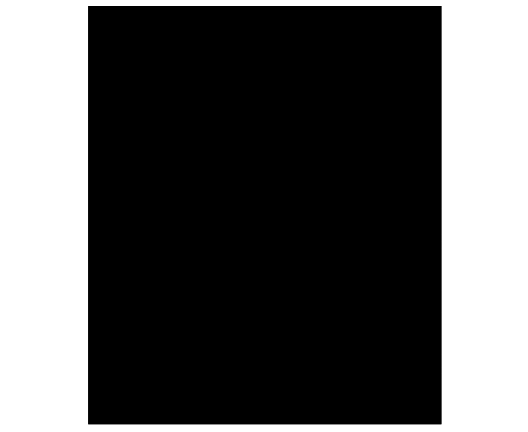
t = 0.00 s
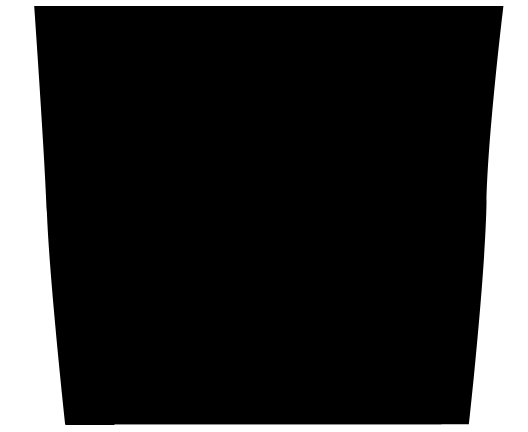
t = 0.41 s
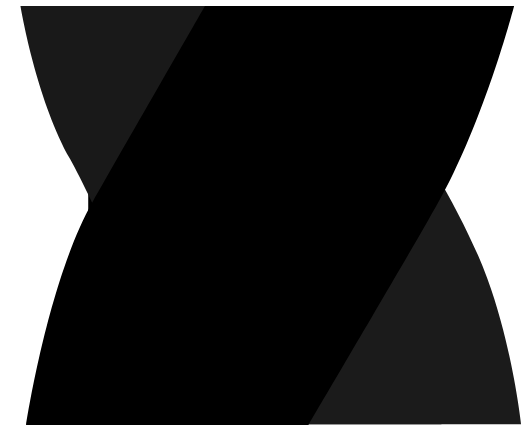
t = 0.80 s
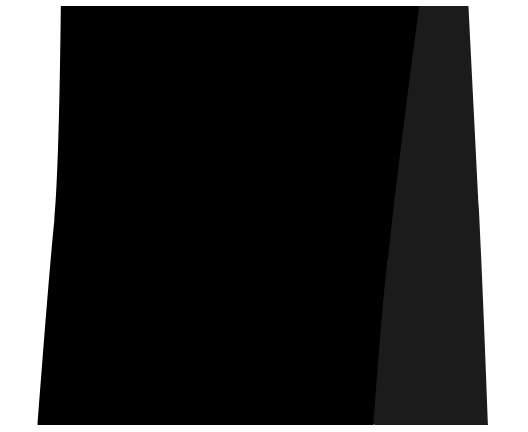
t = 1.21 s
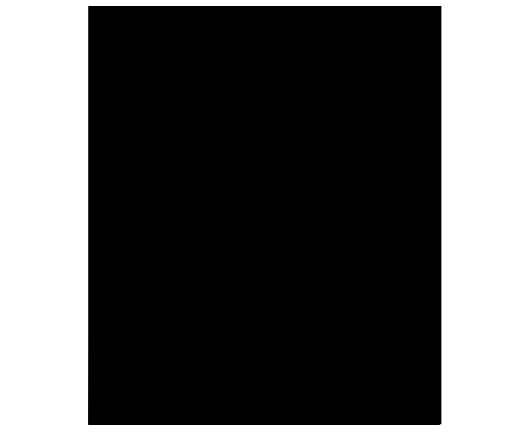
t = 1.50 s
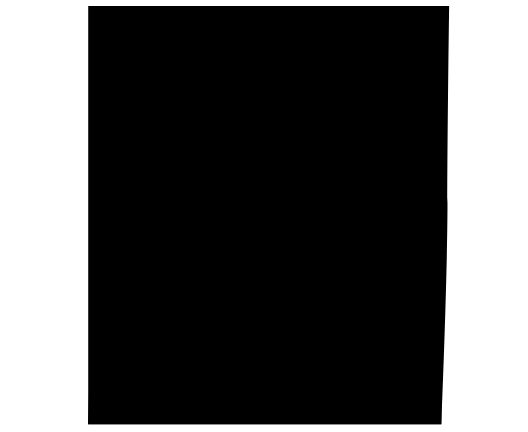
t = 2.00 s

The animated SVG that drew these frames (rendered in a browser with its animation timeline set to each time). Animation: 19 SMIL elements (animate=19); one cycle of 2.00 s, repeats indefinitely.

<svg xmlns="http://www.w3.org/2000/svg" xmlns:xlink="http://www.w3.org/1999/xlink" preserveAspectRatio="xMidYMid meet" width="944" height="772" viewBox="0 0 944 772" style="width:100%;height:100%"><defs><clipPath id="_R_G_L_4_C_0"><path id="_R_G_L_4_C_0_P_0" fill-rule="nonzero" d="M188 -129 C188,-129 -190.42,-129 -190.42,-129 C-190.42,-129 -190.42,128.47 -190.42,128.47 C-190.42,128.47 188,128.47 188,128.47 C188,128.47 188,-129 188,-129z "/></clipPath><clipPath id="_R_G_L_3_C_0"><path id="_R_G_L_3_C_0_P_0" fill-rule="nonzero" d="M188 -129 C188,-129 -190.42,-129 -190.42,-129 C-190.42,-129 -190.42,128.47 -190.42,128.47 C-190.42,128.47 188,128.47 188,128.47 C188,128.47 188,-129 188,-129z "/></clipPath><animate repeatCount="indefinite" dur="1.9333333s" begin="0s" xlink:href="#_R_G_L_3_G_G_0_D_0_P_0" fill="freeze" attributeName="fill" from="#000000" to="#000000" keyTimes="0;0.2586207;0.3275862;1" values="#000000;#000000;#1b1b1b;#1b1b1b" keySplines="0.167 0.167 0.833 0.833;0.167 0.167 0.833 0.833;0 0 0 0" calcMode="spline"/><animate repeatCount="indefinite" dur="1.9333333s" begin="0s" xlink:href="#_R_G_L_3_G_G_0_D_0_P_0" fill="freeze" attributeName="d" attributeType="XML" from="M109 -132 C109,-132 -108,-132 -108,-132 C-108,-132 -108,-51.33 -108,-11 C-108,35.33 -108,128 -108,128 C-108,128 109,128 109,128 C109,128 109,37.33 109,-8 C109,-49.33 109,-132 109,-132z " to="M40 -123 C40,-123 24,-122 24,-122 C24,-122 105,-29 79,21 C57.62,62.11 0,128 0,128 C0,128 130,128 130,128 C130,128 140,70 118,30 C81.18,-36.94 40,-123 40,-123z " keyTimes="0;0.1293103;0.1939655;0.2586207;0.3232759;0.387931;0.4525862;0.5172414;1" values="M109 -132 C109,-132 -108,-132 -108,-132 C-108,-132 -108,-51.33 -108,-11 C-108,35.33 -108,128 -108,128 C-108,128 109,128 109,128 C109,128 109,37.33 109,-8 C109,-49.33 109,-132 109,-132z ;M127 -132 C127,-132 -90,-132 -90,-132 C-90,-132 -97,-51.33 -97,-11 C-97,35.33 -108,128 -108,128 C-108,128 109,128 109,128 C109,128 123,37.33 123,-8 C123,-49.33 127,-132 127,-132z ;M144 -132 C144,-132 -57,-132 -57,-132 C-57,-132 -68,-59 -80,-10 C-91.02,35 -99,128 -99,128 C-99,128 124,128 124,128 C124,128 132,37.33 132,-8 C132,-49.33 144,-132 144,-132z ;M158 -132 C158,-132 -8,-132 -8,-132 C-8,-132 -28,-51 -40,-2 C-51.02,43 -77,128 -77,128 C-77,128 132,128 132,128 C132,128 147.85,37.22 151,-8 C154,-51 158,-132 158,-132z ;M126 -132 C126,-132 105,-132 105,-132 C105,-132 59,-54 33,-4 C11.62,37.11 -40,128 -40,128 C-40,128 145,128 145,128 C145,128 160,84.33 160,39 C160,-37 126,-132 126,-132z ;M40 -123 C40,-123 24,-122 24,-122 C24,-122 105,-29 79,21 C57.62,62.11 0,128 0,128 C0,128 158,128 158,128 C158,128 161.27,87.91 150,44 C131,-30 40,-123 40,-123z ;M40 -123 C40,-123 24,-122 24,-122 C24,-122 105,-29 79,21 C57.62,62.11 0,128 0,128 C0,128 158,128 158,128 C158,128 140,70 118,30 C81.18,-36.94 40,-123 40,-123z ;M40 -123 C40,-123 24,-122 24,-122 C24,-122 105,-29 79,21 C57.62,62.11 0,128 0,128 C0,128 130,128 130,128 C130,128 140,70 118,30 C81.18,-36.94 40,-123 40,-123z ;M40 -123 C40,-123 24,-122 24,-122 C24,-122 105,-29 79,21 C57.62,62.11 0,128 0,128 C0,128 130,128 130,128 C130,128 140,70 118,30 C81.18,-36.94 40,-123 40,-123z " keySplines="0.167 0.167 0.833 0.833;0.167 0.167 0.833 0.833;0.167 0.167 0.833 0.833;0.167 0.167 0.833 0.833;0.167 0.167 0.833 0.833;0.167 0.167 0.833 0.833;0.167 0.167 0.833 0.833;0 0 0 0" calcMode="spline"/><animate repeatCount="indefinite" dur="1.9333333s" begin="0s" xlink:href="#_R_G_L_3_G_G_0_D_1_P_0" fill="freeze" attributeName="d" attributeType="XML" from="M127 -132 C127,-132 -90,-132 -90,-132 C-90,-132 -97,-51.33 -97,-11 C-97,35.33 -108,128 -108,128 C-108,128 109,128 109,128 C109,128 123,37.33 123,-8 C123,-49.33 127,-132 127,-132z " to="M40 -123 C40,-123 24,-122 24,-122 C24,-122 105,-29 79,21 C57.62,62.11 0,128 0,128 C0,128 130,128 130,128 C130,128 140,70 118,30 C81.18,-36.94 40,-123 40,-123z " keyTimes="0;0.0646552;0.1293103;0.1939655;0.2586207;0.3232759;0.387931;0.8706897;1" values="M127 -132 C127,-132 -90,-132 -90,-132 C-90,-132 -97,-51.33 -97,-11 C-97,35.33 -108,128 -108,128 C-108,128 109,128 109,128 C109,128 123,37.33 123,-8 C123,-49.33 127,-132 127,-132z ;M144 -132 C144,-132 -57,-132 -57,-132 C-57,-132 -68,-59 -80,-10 C-91.02,35 -99,128 -99,128 C-99,128 124,128 124,128 C124,128 132,37.33 132,-8 C132,-49.33 144,-132 144,-132z ;M158 -132 C158,-132 -8,-132 -8,-132 C-8,-132 -28,-51 -40,-2 C-51.02,43 -77,128 -77,128 C-77,128 132,128 132,128 C132,128 147.85,37.22 151,-8 C154,-51 158,-132 158,-132z ;M126 -132 C126,-132 105,-132 105,-132 C105,-132 59,-54 33,-4 C11.62,37.11 -40,128 -40,128 C-40,128 145,128 145,128 C145,128 160,84.33 160,39 C160,-37 126,-132 126,-132z ;M40 -123 C40,-123 24,-122 24,-122 C24,-122 105,-29 79,21 C57.62,62.11 0,128 0,128 C0,128 158,128 158,128 C158,128 161.27,87.91 150,44 C131,-30 40,-123 40,-123z ;M40 -123 C40,-123 24,-122 24,-122 C24,-122 105,-29 79,21 C57.62,62.11 0,128 0,128 C0,128 158,128 158,128 C158,128 140,70 118,30 C81.18,-36.94 40,-123 40,-123z ;M40 -123 C40,-123 24,-122 24,-122 C24,-122 105,-29 79,21 C57.62,62.11 0,128 0,128 C0,128 130,128 130,128 C130,128 140,70 118,30 C81.18,-36.94 40,-123 40,-123z ;M40 -123 C40,-123 24,-122 24,-122 C24,-122 105,-29 79,21 C57.62,62.11 0,128 0,128 C0,128 130,128 130,128 C130,128 140,70 118,30 C81.18,-36.94 40,-123 40,-123z ;M40 -123 C40,-123 24,-122 24,-122 C24,-122 105,-29 79,21 C57.62,62.11 0,128 0,128 C0,128 130,128 130,128 C130,128 140,70 118,30 C81.18,-36.94 40,-123 40,-123z " keySplines="0.167 0.167 0.833 0.833;0.167 0.167 0.833 0.833;0.167 0.167 0.833 0.833;0.167 0.167 0.833 0.833;0.167 0.167 0.833 0.833;0.167 0.167 0.833 0.833;0 0 0 0;0 0 0 0" calcMode="spline"/><animate repeatCount="indefinite" dur="1.9333333s" begin="0s" xlink:href="#_R_G_L_3_G_N_1_T_0_M" fill="freeze" attributeName="opacity" from="0" to="0" keyTimes="0;0.3362069;0.3362078;0.6465517;0.6465517;1" values="0;0;1;1;0;0" keySplines="0 0 0 0;0 0 0 0;0 0 0 0;0 0 0 0;0 0 0 0" calcMode="spline"/><clipPath id="_R_G_L_2_C_0"><path id="_R_G_L_2_C_0_P_0" fill-rule="nonzero" d="M188 -129 C188,-129 -190.42,-129 -190.42,-129 C-190.42,-129 -190.42,128.47 -190.42,128.47 C-190.42,128.47 188,128.47 188,128.47 C188,128.47 188,-129 188,-129z "/></clipPath><animate repeatCount="indefinite" dur="1.9333333s" begin="0s" xlink:href="#_R_G_L_2_G_G_0_D_0_P_0" fill="freeze" attributeName="fill" from="#191919" to="#191919" keyTimes="0;0.4741379;0.5517241;1" values="#191919;#191919;#000000;#000000" keySplines="0.167 0.167 0.833 0.833;0.167 0.167 0.833 0.833;0 0 0 0" calcMode="spline"/><animate repeatCount="indefinite" dur="1.9333333s" begin="0s" xlink:href="#_R_G_L_2_G_G_0_D_0_P_0" fill="freeze" attributeName="d" attributeType="XML" from="M73 -131 C73,-131 -122,-131 -122,-131 C-122,-131 -134,-78 -108.82,-40.65 C-82.67,-1.85 -33,131 -33,131 C-33,131 -21,131 -21,131 C-21,131 -51.52,45.76 -33,10.12 C-8,-38 73,-131 73,-131z " to="M108 -131 C108,-131 -106,-131 -106,-131 C-106,-131 -106.82,-23.82 -106.82,-23.82 C-106.82,-23.82 -108,131 -108,131 C-108,131 108,131 108,131 C108,131 108,-8.94 108,-8.94 C108,-8.94 108,-131 108,-131z " keyTimes="0;0.3232759;0.387931;0.4525862;0.5172414;0.5818966;0.6465517;0.7758621;1" values="M73 -131 C73,-131 -122,-131 -122,-131 C-122,-131 -134,-78 -108.82,-40.65 C-82.67,-1.85 -33,131 -33,131 C-33,131 -21,131 -21,131 C-21,131 -51.52,45.76 -33,10.12 C-8,-38 73,-131 73,-131z ;M73 -131 C73,-131 -122,-131 -122,-131 C-122,-131 -134,-78 -108.82,-40.65 C-82.67,-1.85 -33,131 -33,131 C-33,131 -21,131 -21,131 C-21,131 -51.52,45.76 -33,10.12 C-8,-38 73,-131 73,-131z ;M49 -131 C49,-131 -146,-131 -146,-131 C-146,-131 -134,-78 -108.82,-40.65 C-82.67,-1.85 -33,131 -33,131 C-33,131 -21,131 -21,131 C-21,131 -51.52,45.76 -33,10.12 C-8,-38 49,-131 49,-131z ;M49 -131 C49,-131 -156,-131 -156,-131 C-156,-131 -151,-67 -134.82,-26.65 C-117.41,16.78 -63,131 -63,131 C-63,131 -51,131 -51,131 C-51,131 -51.52,45.76 -33,10.12 C-8,-38 49,-131 49,-131z ;M49 -131 C49,-131 -145,-131 -145,-131 C-145,-131 -151.61,-81.45 -155.82,-40.65 C-160.61,5.89 -127,131 -127,131 C-127,131 -115,131 -115,131 C-115,131 -51.52,45.76 -33,10.12 C-8,-38 49,-131 49,-131z ;M84 -131 C84,-131 -130,-131 -130,-131 C-130,-131 -140.61,-49.63 -144.82,-8.82 C-149.61,37.71 -157,131 -157,131 C-157,131 22,131 22,131 C22,131 41.75,49.14 51,10.06 C62.42,-38.2 84,-131 84,-131z ;M102 -130 C102,-130 -122,-131 -122,-131 C-122,-131 -117.35,-18.03 -120.15,9.18 C-123.35,40.2 -129.67,131 -129.67,131 C-129.67,131 91.67,131 91.67,131 C91.67,131 90.32,34.37 93,7.73 C97,-32 102,-130 102,-130z ;M108 -131 C108,-131 -106,-131 -106,-131 C-106,-131 -106.82,-23.82 -106.82,-23.82 C-106.82,-23.82 -108,131 -108,131 C-108,131 108,131 108,131 C108,131 108,-8.94 108,-8.94 C108,-8.94 108,-131 108,-131z ;M108 -131 C108,-131 -106,-131 -106,-131 C-106,-131 -106.82,-23.82 -106.82,-23.82 C-106.82,-23.82 -108,131 -108,131 C-108,131 108,131 108,131 C108,131 108,-8.94 108,-8.94 C108,-8.94 108,-131 108,-131z " keySplines="0.167 0.167 0.833 0.833;0.167 0.167 0.833 0.833;0.167 0.167 0.833 0.833;0.167 0.167 0.833 0.833;0.167 0.167 0.833 0.833;0.167 0.167 0.833 0.833;0.167 0.167 0.833 0.833;0 0 0 0" calcMode="spline"/><animate repeatCount="indefinite" dur="1.9333333s" begin="0s" xlink:href="#_R_G_L_2_G_G_0_D_1_P_0" fill="freeze" attributeName="d" attributeType="XML" from="M73 -131 C73,-131 -122,-131 -122,-131 C-122,-131 -134,-78 -108.82,-40.65 C-82.67,-1.85 -33,131 -33,131 C-33,131 -21,131 -21,131 C-21,131 -51.52,45.76 -33,10.12 C-8,-38 73,-131 73,-131z " to="M108 -131 C108,-131 -106,-131 -106,-131 C-106,-131 -106.82,-23.82 -106.82,-23.82 C-106.82,-23.82 -108,131 -108,131 C-108,131 108,131 108,131 C108,131 108,-8.94 108,-8.94 C108,-8.94 108,-131 108,-131z " keyTimes="0;0.1939655;0.2586207;0.3232759;0.387931;0.4525862;0.5172414;0.6465517;0.8706897;1" values="M73 -131 C73,-131 -122,-131 -122,-131 C-122,-131 -134,-78 -108.82,-40.65 C-82.67,-1.85 -33,131 -33,131 C-33,131 -21,131 -21,131 C-21,131 -51.52,45.76 -33,10.12 C-8,-38 73,-131 73,-131z ;M73 -131 C73,-131 -122,-131 -122,-131 C-122,-131 -134,-78 -108.82,-40.65 C-82.67,-1.85 -33,131 -33,131 C-33,131 -21,131 -21,131 C-21,131 -51.52,45.76 -33,10.12 C-8,-38 73,-131 73,-131z ;M49 -131 C49,-131 -146,-131 -146,-131 C-146,-131 -134,-78 -108.82,-40.65 C-82.67,-1.85 -33,131 -33,131 C-33,131 -21,131 -21,131 C-21,131 -51.52,45.76 -33,10.12 C-8,-38 49,-131 49,-131z ;M49 -131 C49,-131 -156,-131 -156,-131 C-156,-131 -151,-67 -134.82,-26.65 C-117.41,16.78 -63,131 -63,131 C-63,131 -51,131 -51,131 C-51,131 -51.52,45.76 -33,10.12 C-8,-38 49,-131 49,-131z ;M49 -131 C49,-131 -145,-131 -145,-131 C-145,-131 -151.61,-81.45 -155.82,-40.65 C-160.61,5.89 -127,131 -127,131 C-127,131 -115,131 -115,131 C-115,131 -51.52,45.76 -33,10.12 C-8,-38 49,-131 49,-131z ;M84 -131 C84,-131 -130,-131 -130,-131 C-130,-131 -140.61,-49.63 -144.82,-8.82 C-149.61,37.71 -157,131 -157,131 C-157,131 22,131 22,131 C22,131 41.75,49.14 51,10.06 C62.42,-38.2 84,-131 84,-131z ;M102 -130 C102,-130 -122,-131 -122,-131 C-122,-131 -117.35,-18.03 -120.15,9.18 C-123.35,40.2 -129.67,131 -129.67,131 C-129.67,131 91.67,131 91.67,131 C91.67,131 90.32,34.37 93,7.73 C97,-32 102,-130 102,-130z ;M108 -131 C108,-131 -106,-131 -106,-131 C-106,-131 -106.82,-23.82 -106.82,-23.82 C-106.82,-23.82 -108,131 -108,131 C-108,131 108,131 108,131 C108,131 108,-8.94 108,-8.94 C108,-8.94 108,-131 108,-131z ;M108 -131 C108,-131 -106,-131 -106,-131 C-106,-131 -106.82,-23.82 -106.82,-23.82 C-106.82,-23.82 -108,131 -108,131 C-108,131 108,131 108,131 C108,131 108,-8.94 108,-8.94 C108,-8.94 108,-131 108,-131z ;M108 -131 C108,-131 -106,-131 -106,-131 C-106,-131 -106.82,-23.82 -106.82,-23.82 C-106.82,-23.82 -108,131 -108,131 C-108,131 108,131 108,131 C108,131 108,-8.94 108,-8.94 C108,-8.94 108,-131 108,-131z " keySplines="0.167 0.167 0.833 0.833;0.167 0.167 0.833 0.833;0.167 0.167 0.833 0.833;0.167 0.167 0.833 0.833;0.167 0.167 0.833 0.833;0.167 0.167 0.833 0.833;0.167 0.167 0.833 0.833;0 0 0 0;0 0 0 0" calcMode="spline"/><animate repeatCount="indefinite" dur="1.9333333s" begin="0s" xlink:href="#_R_G_L_2_G_N_1_T_0_M" fill="freeze" attributeName="opacity" from="0" to="1" keyTimes="0;0.3232759;0.3232767;1" values="0;0;1;1" keySplines="0 0 0 0;0 0 0 0;0 0 0 0" calcMode="spline"/><clipPath id="_R_G_L_1_C_0"><path id="_R_G_L_1_C_0_P_0" fill-rule="nonzero" d="M188 -129 C188,-129 -190.42,-129 -190.42,-129 C-190.42,-129 -190.42,128.47 -190.42,128.47 C-190.42,128.47 188,128.47 188,128.47 C188,128.47 188,-129 188,-129z "/></clipPath><animate repeatCount="indefinite" dur="1.9333333s" begin="0s" xlink:href="#_R_G_L_1_G_G_0_D_0_P_0" fill="freeze" attributeName="fill" from="#000000" to="#000000" keyTimes="0;0.4568966;0.5258621;1" values="#000000;#000000;#1b1b1b;#1b1b1b" keySplines="0.167 0.167 0.833 0.833;0.167 0.167 0.833 0.833;0 0 0 0" calcMode="spline"/><animate repeatCount="indefinite" dur="1.9333333s" begin="0s" xlink:href="#_R_G_L_1_G_G_0_D_0_P_0" fill="freeze" attributeName="d" attributeType="XML" from="M73 -131 C73,-131 -122,-131 -122,-131 C-122,-131 -134,-78 -108.82,-40.65 C-82.67,-1.85 -33,131 -33,131 C-33,131 -21,131 -21,131 C-21,131 -51.52,45.76 -33,10.12 C-8,-38 73,-131 73,-131z " to="M107.5 -131 C107.5,-131 100.5,-131 100.5,-131 C100.5,-131 99.14,-76.99 95.37,-5.82 C91.5,67 92.5,132 92.5,132 C92.5,132 114.5,131 114.5,131 C114.5,131 110.28,37.17 107.99,-7.94 C105.5,-57 107.5,-131 107.5,-131z " keyTimes="0;0.0862069;0.1293103;0.1939655;0.2586207;0.3232759;0.387931;0.5172414;0.5818966;0.6465517;0.7112069;0.7672414;1" values="M73 -131 C73,-131 -122,-131 -122,-131 C-122,-131 -134,-78 -108.82,-40.65 C-82.67,-1.85 -33,131 -33,131 C-33,131 -21,131 -21,131 C-21,131 -51.52,45.76 -33,10.12 C-8,-38 73,-131 73,-131z ;M-67.47 -131.87 C-67.47,-131.87 -97.76,-131.73 -97.76,-131.73 C-97.76,-131.73 -106.52,-48.65 -99.23,-14.12 C-91.54,25.07 -100.8,126.13 -100.8,126.13 C-100.8,126.13 -91.5,126.13 -91.5,126.13 C-91.5,126.13 -94.4,48.57 -90.85,2.15 C-86,-66.6 -67.47,-131.87 -67.47,-131.87z ;M-89.08 -132 C-89.08,-132 -126.92,-132 -126.92,-132 C-126.92,-132 -121.33,-44.14 -116.79,-10.04 C-111.94,29.21 -110.94,130 -110.94,130 C-110.94,130 -102.06,130 -102.06,130 C-102.06,130 -101,49 -99.75,0.93 C-98,-71 -89.08,-132 -89.08,-132z ;M-55.5 -131 C-55.5,-131 -137.5,-131 -137.5,-131 C-137.5,-131 -128.4,-33.76 -127.98,-0.32 C-127.4,39.02 -119.33,131 -119.33,131 C-119.33,131 -96.67,131 -96.67,131 C-96.67,131 -86.97,37.28 -79.5,3.89 C-70.29,-39.57 -55.5,-131 -55.5,-131z ;M1 -131 C1,-131 -153,-131 -153,-131 C-153,-131 -153.45,-47.5 -149.82,-7.82 C-145.45,39.84 -129,131 -129,131 C-129,131 -79,131 -79,131 C-79,131 -56.26,50.2 -44,10.06 C-29.59,-37.14 1,-131 1,-131z ;M102.75 -130 C102.75,-130 -121.25,-130 -121.25,-130 C-121.25,-130 -144.09,-52.52 -151.66,-15.89 C-163.73,33.42 -142,131 -142,131 C-142,131 -39.5,131 -39.5,131 C-39.5,131 2.58,45.7 21.98,7.05 C49.21,-44.57 102.75,-130 102.75,-130z ;M152.5 -131 C152.5,-131 -57.5,-129 -57.5,-129 C-57.5,-129 -106.73,-43.53 -125.5,-9.96 C-154,41 -155,131 -155,131 C-155,131 0,131 0,131 C0,131 61.41,41.21 87.97,4.04 C128,-52 152.5,-131 152.5,-131z ;M161 -131 C161,-131 50,-131 50,-131 C50,-131 -3,-39 -25.13,-1.82 C-50.67,41.06 -113,131 -113,131 C-113,131 129,131 129,131 C129,131 147.52,41.95 152.49,-2.94 C157.2,-45.46 161,-131 161,-131z ;M132 -131 C132,-131 84,-131 84,-131 C84,-131 69,-74 51.87,-4.82 C33.84,67.97 23,131 23,131 C23,131 154,131 154,131 C154,131 151.78,46.17 149.49,1.06 C147,-48 132,-131 132,-131z ;M122 -131 C122,-131 102,-131 102,-131 C102,-131 98.64,-76.99 94.87,-5.82 C91,67 92,132 92,132 C92,132 129,131 129,131 C129,131 124.78,37.17 122.49,-7.94 C120,-57 122,-131 122,-131z ;M113 -131 C113,-131 106,-131 106,-131 C106,-131 104.64,-76.99 100.87,-5.82 C97,67 98,132 98,132 C98,132 120,131 120,131 C120,131 115.78,37.17 113.49,-7.94 C111,-57 113,-131 113,-131z ;M107.5 -131 C107.5,-131 100.5,-131 100.5,-131 C100.5,-131 99.14,-76.99 95.37,-5.82 C91.5,67 92.5,132 92.5,132 C92.5,132 114.5,131 114.5,131 C114.5,131 110.28,37.17 107.99,-7.94 C105.5,-57 107.5,-131 107.5,-131z ;M107.5 -131 C107.5,-131 100.5,-131 100.5,-131 C100.5,-131 99.14,-76.99 95.37,-5.82 C91.5,67 92.5,132 92.5,132 C92.5,132 114.5,131 114.5,131 C114.5,131 110.28,37.17 107.99,-7.94 C105.5,-57 107.5,-131 107.5,-131z " keySplines="0.167 0.167 0.833 0.833;0.167 0.167 0.833 0.833;0.167 0.167 0.833 0.833;0.167 0.167 0.833 0.833;0.167 0.167 0.833 0.833;0.167 0.167 0.833 0.833;0.167 0.167 0.833 0.833;0.167 0.167 0.833 0.833;0.167 0.167 0.833 0.833;0.167 0.167 0.833 0.833;0.167 0.167 0.833 0.833;0 0 0 0" calcMode="spline"/><animate repeatCount="indefinite" dur="1.9333333s" begin="0s" xlink:href="#_R_G_L_1_G_G_0_D_1_P_0" fill="freeze" attributeName="d" attributeType="XML" from="M-89.08 -132 C-89.08,-132 -126.92,-132 -126.92,-132 C-126.92,-132 -121.33,-44.14 -116.79,-10.04 C-111.94,29.21 -110.94,130 -110.94,130 C-110.94,130 -102.06,130 -102.06,130 C-102.06,130 -101,49 -99.75,0.93 C-98,-71 -89.08,-132 -89.08,-132z " to="M107.5 -131 C107.5,-131 100.5,-131 100.5,-131 C100.5,-131 99.14,-76.99 95.37,-5.82 C91.5,67 92.5,132 92.5,132 C92.5,132 114.5,131 114.5,131 C114.5,131 110.28,37.17 107.99,-7.94 C105.5,-57 107.5,-131 107.5,-131z " keyTimes="0;0.0646552;0.1293103;0.1939655;0.2586207;0.387931;0.4525862;0.5172414;0.5818966;0.637931;0.8706897;1" values="M-89.08 -132 C-89.08,-132 -126.92,-132 -126.92,-132 C-126.92,-132 -121.33,-44.14 -116.79,-10.04 C-111.94,29.21 -110.94,130 -110.94,130 C-110.94,130 -102.06,130 -102.06,130 C-102.06,130 -101,49 -99.75,0.93 C-98,-71 -89.08,-132 -89.08,-132z ;M-55.5 -131 C-55.5,-131 -137.5,-131 -137.5,-131 C-137.5,-131 -128.4,-33.76 -127.98,-0.32 C-127.4,39.02 -119.33,131 -119.33,131 C-119.33,131 -96.67,131 -96.67,131 C-96.67,131 -86.97,37.28 -79.5,3.89 C-70.29,-39.57 -55.5,-131 -55.5,-131z ;M1 -131 C1,-131 -153,-131 -153,-131 C-153,-131 -153.45,-47.5 -149.82,-7.82 C-145.45,39.84 -129,131 -129,131 C-129,131 -79,131 -79,131 C-79,131 -56.26,50.2 -44,10.06 C-29.59,-37.14 1,-131 1,-131z ;M102.75 -130 C102.75,-130 -121.25,-130 -121.25,-130 C-121.25,-130 -144.09,-52.52 -151.66,-15.89 C-163.73,33.42 -142,131 -142,131 C-142,131 -39.5,131 -39.5,131 C-39.5,131 2.58,45.7 21.98,7.05 C49.21,-44.57 102.75,-130 102.75,-130z ;M152.5 -131 C152.5,-131 -57.5,-129 -57.5,-129 C-57.5,-129 -106.73,-43.53 -125.5,-9.96 C-154,41 -155,131 -155,131 C-155,131 0,131 0,131 C0,131 61.41,41.21 87.97,4.04 C128,-52 152.5,-131 152.5,-131z ;M161 -131 C161,-131 50,-131 50,-131 C50,-131 -3,-39 -25.13,-1.82 C-50.67,41.06 -113,131 -113,131 C-113,131 129,131 129,131 C129,131 147.52,41.95 152.49,-2.94 C157.2,-45.46 161,-131 161,-131z ;M132 -131 C132,-131 84,-131 84,-131 C84,-131 69,-74 51.87,-4.82 C33.84,67.97 23,131 23,131 C23,131 154,131 154,131 C154,131 151.78,46.17 149.49,1.06 C147,-48 132,-131 132,-131z ;M122 -131 C122,-131 102,-131 102,-131 C102,-131 98.64,-76.99 94.87,-5.82 C91,67 92,132 92,132 C92,132 129,131 129,131 C129,131 124.78,37.17 122.49,-7.94 C120,-57 122,-131 122,-131z ;M113 -131 C113,-131 106,-131 106,-131 C106,-131 104.64,-76.99 100.87,-5.82 C97,67 98,132 98,132 C98,132 120,131 120,131 C120,131 115.78,37.17 113.49,-7.94 C111,-57 113,-131 113,-131z ;M107.5 -131 C107.5,-131 100.5,-131 100.5,-131 C100.5,-131 99.14,-76.99 95.37,-5.82 C91.5,67 92.5,132 92.5,132 C92.5,132 114.5,131 114.5,131 C114.5,131 110.28,37.17 107.99,-7.94 C105.5,-57 107.5,-131 107.5,-131z ;M107.5 -131 C107.5,-131 100.5,-131 100.5,-131 C100.5,-131 99.14,-76.99 95.37,-5.82 C91.5,67 92.5,132 92.5,132 C92.5,132 114.5,131 114.5,131 C114.5,131 110.28,37.17 107.99,-7.94 C105.5,-57 107.5,-131 107.5,-131z ;M107.5 -131 C107.5,-131 100.5,-131 100.5,-131 C100.5,-131 99.14,-76.99 95.37,-5.82 C91.5,67 92.5,132 92.5,132 C92.5,132 114.5,131 114.5,131 C114.5,131 110.28,37.17 107.99,-7.94 C105.5,-57 107.5,-131 107.5,-131z " keySplines="0.167 0.167 0.833 0.833;0.167 0.167 0.833 0.833;0.167 0.167 0.833 0.833;0.167 0.167 0.833 0.833;0.167 0.167 0.833 0.833;0.167 0.167 0.833 0.833;0.167 0.167 0.833 0.833;0.167 0.167 0.833 0.833;0.167 0.167 0.833 0.833;0 0 0 0;0 0 0 0" calcMode="spline"/><animate repeatCount="indefinite" dur="1.9333333s" begin="0s" xlink:href="#_R_G_L_1_G" fill="freeze" attributeName="opacity" from="1" to="0" keyTimes="0;0.7241379;0.7758621;1" values="1;1;0;0" keySplines="0.167 0.167 0.833 0.833;0.167 0.167 0.833 0.833;0 0 0 0" calcMode="spline"/><animate repeatCount="indefinite" dur="1.9333333s" begin="0s" xlink:href="#_R_G_L_1_G_N_1_T_0_M" fill="freeze" attributeName="opacity" from="0" to="0" keyTimes="0;0.0689655;0.0689664;0.9051724;0.9051724;1" values="0;0;1;1;0;0" keySplines="0 0 0 0;0 0 0 0;0 0 0 0;0 0 0 0;0 0 0 0" calcMode="spline"/><clipPath id="_R_G_L_0_C_0"><path id="_R_G_L_0_C_0_P_0" fill-rule="nonzero" d="M188 -129 C188,-129 -190.42,-129 -190.42,-129 C-190.42,-129 -190.42,128.47 -190.42,128.47 C-190.42,128.47 188,128.47 188,128.47 C188,128.47 188,-129 188,-129z "/></clipPath><animate repeatCount="indefinite" dur="1.9333333s" begin="0s" xlink:href="#_R_G_L_0_G_G_0_D_0_P_0" fill="freeze" attributeName="fill" from="#000000" to="#000000" keyTimes="0;0.2586207;0.3275862;1" values="#000000;#000000;#1b1b1b;#1b1b1b" keySplines="0.167 0.167 0.833 0.833;0.167 0.167 0.833 0.833;0 0 0 0" calcMode="spline"/><animate repeatCount="indefinite" dur="1.9333333s" begin="0s" xlink:href="#_R_G_L_0_G_G_0_D_0_P_0" fill="freeze" attributeName="d" attributeType="XML" from="M109 -132 C109,-132 -108,-132 -108,-132 C-108,-132 -108,-51.33 -108,-11 C-108,35.33 -108,128 -108,128 C-108,128 109,128 109,128 C109,128 109,37.33 109,-8 C109,-49.33 109,-132 109,-132z " to="M40 -123 C40,-123 24,-122 24,-122 C24,-122 105,-29 79,21 C57.62,62.11 0,128 0,128 C0,128 130,128 130,128 C130,128 140,70 118,30 C81.18,-36.94 40,-123 40,-123z " keyTimes="0;0.1293103;0.1939655;0.2586207;0.3232759;0.387931;0.4525862;0.5172414;1" values="M109 -132 C109,-132 -108,-132 -108,-132 C-108,-132 -108,-51.33 -108,-11 C-108,35.33 -108,128 -108,128 C-108,128 109,128 109,128 C109,128 109,37.33 109,-8 C109,-49.33 109,-132 109,-132z ;M127 -132 C127,-132 -90,-132 -90,-132 C-90,-132 -97,-51.33 -97,-11 C-97,35.33 -108,128 -108,128 C-108,128 109,128 109,128 C109,128 123,37.33 123,-8 C123,-49.33 127,-132 127,-132z ;M144 -132 C144,-132 -57,-132 -57,-132 C-57,-132 -68,-59 -80,-10 C-91.02,35 -99,128 -99,128 C-99,128 124,128 124,128 C124,128 132,37.33 132,-8 C132,-49.33 144,-132 144,-132z ;M158 -132 C158,-132 -8,-132 -8,-132 C-8,-132 -28,-51 -40,-2 C-51.02,43 -77,128 -77,128 C-77,128 132,128 132,128 C132,128 147.85,37.22 151,-8 C154,-51 158,-132 158,-132z ;M126 -132 C126,-132 105,-132 105,-132 C105,-132 59,-54 33,-4 C11.62,37.11 -40,128 -40,128 C-40,128 145,128 145,128 C145,128 160,84.33 160,39 C160,-37 126,-132 126,-132z ;M40 -123 C40,-123 24,-122 24,-122 C24,-122 105,-29 79,21 C57.62,62.11 0,128 0,128 C0,128 158,128 158,128 C158,128 161.27,87.91 150,44 C131,-30 40,-123 40,-123z ;M40 -123 C40,-123 24,-122 24,-122 C24,-122 105,-29 79,21 C57.62,62.11 0,128 0,128 C0,128 158,128 158,128 C158,128 140,70 118,30 C81.18,-36.94 40,-123 40,-123z ;M40 -123 C40,-123 24,-122 24,-122 C24,-122 105,-29 79,21 C57.62,62.11 0,128 0,128 C0,128 130,128 130,128 C130,128 140,70 118,30 C81.18,-36.94 40,-123 40,-123z ;M40 -123 C40,-123 24,-122 24,-122 C24,-122 105,-29 79,21 C57.62,62.11 0,128 0,128 C0,128 130,128 130,128 C130,128 140,70 118,30 C81.18,-36.94 40,-123 40,-123z " keySplines="0.167 0.167 0.833 0.833;0.167 0.167 0.833 0.833;0.167 0.167 0.833 0.833;0.167 0.167 0.833 0.833;0.167 0.167 0.833 0.833;0.167 0.167 0.833 0.833;0.167 0.167 0.833 0.833;0 0 0 0" calcMode="spline"/><animate repeatCount="indefinite" dur="1.9333333s" begin="0s" xlink:href="#_R_G_L_0_G_G_0_D_1_P_0" fill="freeze" attributeName="d" attributeType="XML" from="M127 -132 C127,-132 -90,-132 -90,-132 C-90,-132 -97,-51.33 -97,-11 C-97,35.33 -108,128 -108,128 C-108,128 109,128 109,128 C109,128 123,37.33 123,-8 C123,-49.33 127,-132 127,-132z " to="M40 -123 C40,-123 24,-122 24,-122 C24,-122 105,-29 79,21 C57.62,62.11 0,128 0,128 C0,128 130,128 130,128 C130,128 140,70 118,30 C81.18,-36.94 40,-123 40,-123z " keyTimes="0;0.0646552;0.1293103;0.1939655;0.2586207;0.3232759;0.387931;0.8706897;1" values="M127 -132 C127,-132 -90,-132 -90,-132 C-90,-132 -97,-51.33 -97,-11 C-97,35.33 -108,128 -108,128 C-108,128 109,128 109,128 C109,128 123,37.33 123,-8 C123,-49.33 127,-132 127,-132z ;M144 -132 C144,-132 -57,-132 -57,-132 C-57,-132 -68,-59 -80,-10 C-91.02,35 -99,128 -99,128 C-99,128 124,128 124,128 C124,128 132,37.33 132,-8 C132,-49.33 144,-132 144,-132z ;M158 -132 C158,-132 -8,-132 -8,-132 C-8,-132 -28,-51 -40,-2 C-51.02,43 -77,128 -77,128 C-77,128 132,128 132,128 C132,128 147.85,37.22 151,-8 C154,-51 158,-132 158,-132z ;M126 -132 C126,-132 105,-132 105,-132 C105,-132 59,-54 33,-4 C11.62,37.11 -40,128 -40,128 C-40,128 145,128 145,128 C145,128 160,84.33 160,39 C160,-37 126,-132 126,-132z ;M40 -123 C40,-123 24,-122 24,-122 C24,-122 105,-29 79,21 C57.62,62.11 0,128 0,128 C0,128 158,128 158,128 C158,128 161.27,87.91 150,44 C131,-30 40,-123 40,-123z ;M40 -123 C40,-123 24,-122 24,-122 C24,-122 105,-29 79,21 C57.62,62.11 0,128 0,128 C0,128 158,128 158,128 C158,128 140,70 118,30 C81.18,-36.94 40,-123 40,-123z ;M40 -123 C40,-123 24,-122 24,-122 C24,-122 105,-29 79,21 C57.62,62.11 0,128 0,128 C0,128 130,128 130,128 C130,128 140,70 118,30 C81.18,-36.94 40,-123 40,-123z ;M40 -123 C40,-123 24,-122 24,-122 C24,-122 105,-29 79,21 C57.62,62.11 0,128 0,128 C0,128 130,128 130,128 C130,128 140,70 118,30 C81.18,-36.94 40,-123 40,-123z ;M40 -123 C40,-123 24,-122 24,-122 C24,-122 105,-29 79,21 C57.62,62.11 0,128 0,128 C0,128 130,128 130,128 C130,128 140,70 118,30 C81.18,-36.94 40,-123 40,-123z " keySplines="0.167 0.167 0.833 0.833;0.167 0.167 0.833 0.833;0.167 0.167 0.833 0.833;0.167 0.167 0.833 0.833;0.167 0.167 0.833 0.833;0.167 0.167 0.833 0.833;0 0 0 0;0 0 0 0" calcMode="spline"/><animate repeatCount="indefinite" dur="1.9333333s" begin="0s" xlink:href="#_R_G_L_0_G" fill="freeze" attributeName="opacity" from="1" to="0" keyTimes="0;0.3189655;0.3362069;1" values="1;1;0;0" keySplines="0.167 0.167 0.833 0.833;0.167 0.167 0.833 0.833;0 0 0 0" calcMode="spline"/><animate repeatCount="indefinite" dur="1.9333333s" begin="0s" xlink:href="#_R_G_L_0_G_N_1_T_0_M" fill="freeze" attributeName="opacity" from="1" to="0" keyTimes="0;0.4655172;0.4655173;1" values="1;1;0;0" keySplines="0 0 0 0;0 0 0 0;0 0 0 0" calcMode="spline"/><animate attributeType="XML" attributeName="opacity" dur="2s" from="0" to="1" xlink:href="#time_group"/></defs><g id="_R_G"><g id="_R_G_L_4_G_N_1_T_0" transform=" translate(472, 386) scale(2.91, 2.91) translate(0, 0)"><g id="_R_G_L_4_G"><g clip-path="url(#_R_G_L_4_C_0)"><path id="_R_G_L_4_G_G_0_D_0_P_0" fill="#000000" fill-opacity="1" fill-rule="nonzero" d=" M109 -132 C109,-132 -108,-132 -108,-132 C-108,-132 -108,-51.33 -108,-11 C-108,35.33 -108,128 -108,128 C-108,128 109,128 109,128 C109,128 109,37.33 109,-8 C109,-49.33 109,-132 109,-132z "/><path id="_R_G_L_4_G_G_0_D_1_P_0" stroke="#ffffff" stroke-linecap="round" stroke-linejoin="round" fill="none" stroke-width="0" stroke-opacity="1" d=" M109 -132 C109,-132 -108,-132 -108,-132 C-108,-132 -108,-51.33 -108,-11 C-108,35.33 -108,128 -108,128 C-108,128 109,128 109,128 C109,128 109,37.33 109,-8 C109,-49.33 109,-132 109,-132z "/></g></g></g><g id="_R_G_L_3_G_N_1_T_0_M"><g id="_R_G_L_3_G_N_1_T_0" transform=" translate(472, 386) scale(2.91, 2.91) translate(0, 0)"><g id="_R_G_L_3_G"><g clip-path="url(#_R_G_L_3_C_0)"><path id="_R_G_L_3_G_G_0_D_0_P_0" fill="#000000" fill-opacity="1" fill-rule="nonzero" d=" M109 -132 C109,-132 -108,-132 -108,-132 C-108,-132 -108,-51.33 -108,-11 C-108,35.33 -108,128 -108,128 C-108,128 109,128 109,128 C109,128 109,37.33 109,-8 C109,-49.33 109,-132 109,-132z "/><path id="_R_G_L_3_G_G_0_D_1_P_0" stroke="#ffffff" stroke-linecap="round" stroke-linejoin="round" fill="none" stroke-width="0" stroke-opacity="1" d=" M127 -132 C127,-132 -90,-132 -90,-132 C-90,-132 -97,-51.33 -97,-11 C-97,35.33 -108,128 -108,128 C-108,128 109,128 109,128 C109,128 123,37.33 123,-8 C123,-49.33 127,-132 127,-132z "/></g></g></g></g><g id="_R_G_L_2_G_N_1_T_0_M"><g id="_R_G_L_2_G_N_1_T_0" transform=" translate(472, 386) scale(2.91, 2.91) translate(0, 0)"><g id="_R_G_L_2_G"><g clip-path="url(#_R_G_L_2_C_0)"><path id="_R_G_L_2_G_G_0_D_0_P_0" fill="#191919" fill-opacity="1" fill-rule="nonzero" d=" M73 -131 C73,-131 -122,-131 -122,-131 C-122,-131 -134,-78 -108.82,-40.65 C-82.67,-1.85 -33,131 -33,131 C-33,131 -21,131 -21,131 C-21,131 -51.52,45.76 -33,10.12 C-8,-38 73,-131 73,-131z "/><path id="_R_G_L_2_G_G_0_D_1_P_0" stroke="#ffffff" stroke-linecap="round" stroke-linejoin="round" fill="none" stroke-width="0" stroke-opacity="1" d=" M73 -131 C73,-131 -122,-131 -122,-131 C-122,-131 -134,-78 -108.82,-40.65 C-82.67,-1.85 -33,131 -33,131 C-33,131 -21,131 -21,131 C-21,131 -51.52,45.76 -33,10.12 C-8,-38 73,-131 73,-131z "/></g></g></g></g><g id="_R_G_L_1_G_N_1_T_0_M"><g id="_R_G_L_1_G_N_1_T_0" transform=" translate(472, 386) scale(2.91, 2.91) translate(0, 0)"><g id="_R_G_L_1_G"><g clip-path="url(#_R_G_L_1_C_0)"><path id="_R_G_L_1_G_G_0_D_0_P_0" fill="#000000" fill-opacity="1" fill-rule="nonzero" d=" M73 -131 C73,-131 -122,-131 -122,-131 C-122,-131 -134,-78 -108.82,-40.65 C-82.67,-1.85 -33,131 -33,131 C-33,131 -21,131 -21,131 C-21,131 -51.52,45.76 -33,10.12 C-8,-38 73,-131 73,-131z "/><path id="_R_G_L_1_G_G_0_D_1_P_0" stroke="#ffffff" stroke-linecap="round" stroke-linejoin="round" fill="none" stroke-width="0" stroke-opacity="1" d=" M-89.08 -132 C-89.08,-132 -126.92,-132 -126.92,-132 C-126.92,-132 -121.33,-44.14 -116.79,-10.04 C-111.94,29.21 -110.94,130 -110.94,130 C-110.94,130 -102.06,130 -102.06,130 C-102.06,130 -101,49 -99.75,0.93 C-98,-71 -89.08,-132 -89.08,-132z "/></g></g></g></g><g id="_R_G_L_0_G_N_1_T_0_M"><g id="_R_G_L_0_G_N_1_T_0" transform=" translate(472, 386) scale(2.91, 2.91) translate(0, 0)"><g id="_R_G_L_0_G"><g clip-path="url(#_R_G_L_0_C_0)"><path id="_R_G_L_0_G_G_0_D_0_P_0" fill="#000000" fill-opacity="1" fill-rule="nonzero" d=" M109 -132 C109,-132 -108,-132 -108,-132 C-108,-132 -108,-51.33 -108,-11 C-108,35.33 -108,128 -108,128 C-108,128 109,128 109,128 C109,128 109,37.33 109,-8 C109,-49.33 109,-132 109,-132z "/><path id="_R_G_L_0_G_G_0_D_1_P_0" stroke="#ffffff" stroke-linecap="round" stroke-linejoin="round" fill="none" stroke-width="0" stroke-opacity="1" d=" M127 -132 C127,-132 -90,-132 -90,-132 C-90,-132 -97,-51.33 -97,-11 C-97,35.33 -108,128 -108,128 C-108,128 109,128 109,128 C109,128 123,37.33 123,-8 C123,-49.33 127,-132 127,-132z "/></g></g></g></g></g><g id="time_group"/></svg>
